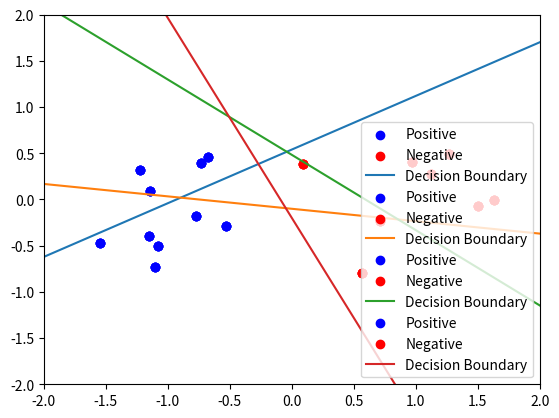

The script that saved this image:
import numpy as np
import matplotlib.pyplot as plt

def predict(w, X):
    '''
    predict label of each row of X, given w
    X: a 2-d numpy array of shape (N, d), each row is a datapoint
    w: a 1-d numpy array of shape (d)
    '''
    return np.sign(X.dot(w))

def perceptron(X, y, w_init):
    '''
    perform perceptron learning algorithm
    X: a 2-d numpy array of shape (N, d), each row is a datapoint
    y: a 1-d numpy array of shape (N), label of each row of X. y[i] = 1/-1
    w_init: a 1-d numpy array of shape (d)
    '''
    w = w_init
    iteration = 0
    while True:
        pred = predict(w, X)
        # find indexes of misclassified points
        mis_idxs = np.where(np.equal(pred, y) == False)[0]
        # number of misclassified points
        num_mis = mis_idxs.shape[0]
        if num_mis == 0:  # no more misclassified points
            return w
        # random pick one misclassified point
        random_id = np.random.choice(mis_idxs, 1)[0]
        # update w
        w = w + y[random_id]*X[random_id]

        # In vector w sau mỗi vòng lặp
        iteration += 1
        print(f"Iteration {iteration}: w = {w}")
        
        # Vẽ minh họa sau mỗi vòng lặp
        plot_perceptron(X, y, w)

def plot_perceptron(X, y, w):
    # Vẽ các điểm dữ liệu
    X_pos = X[y == 1]
    X_neg = X[y == -1]
    
    plt.scatter(X_pos[:, 1], X_pos[:, 2], color='blue', label='Positive')
    plt.scatter(X_neg[:, 1], X_neg[:, 2], color='red', label='Negative')

    # Vẽ đường phân cách
    x_vals = np.linspace(-2, 2, 100)
    y_vals = -(w[1]/w[2]) * x_vals - (w[0]/w[2])  # Dạng đường phân cách
    plt.plot(x_vals, y_vals, label='Decision Boundary')
    
    plt.xlim(-2, 2)
    plt.ylim(-2, 2)
    plt.legend()
    plt.show()

# Tạo dữ liệu
means = [[-1, 0], [1, 0]]
cov = [[.3, .2], [.2, .3]]
N = 10
X0 = np.random.multivariate_normal(means[0], cov, N)
X1 = np.random.multivariate_normal(means[1], cov, N)

X = np.concatenate((X0, X1), axis=0)
y = np.concatenate((np.ones(N), -1*np.ones(N)))

# Thêm cột bias vào X
Xbar = np.concatenate((np.ones((2*N, 1)), X), axis=1)
w_init = np.random.randn(Xbar.shape[1])

# Chạy thuật toán Perceptron
w = perceptron(Xbar, y, w_init)
